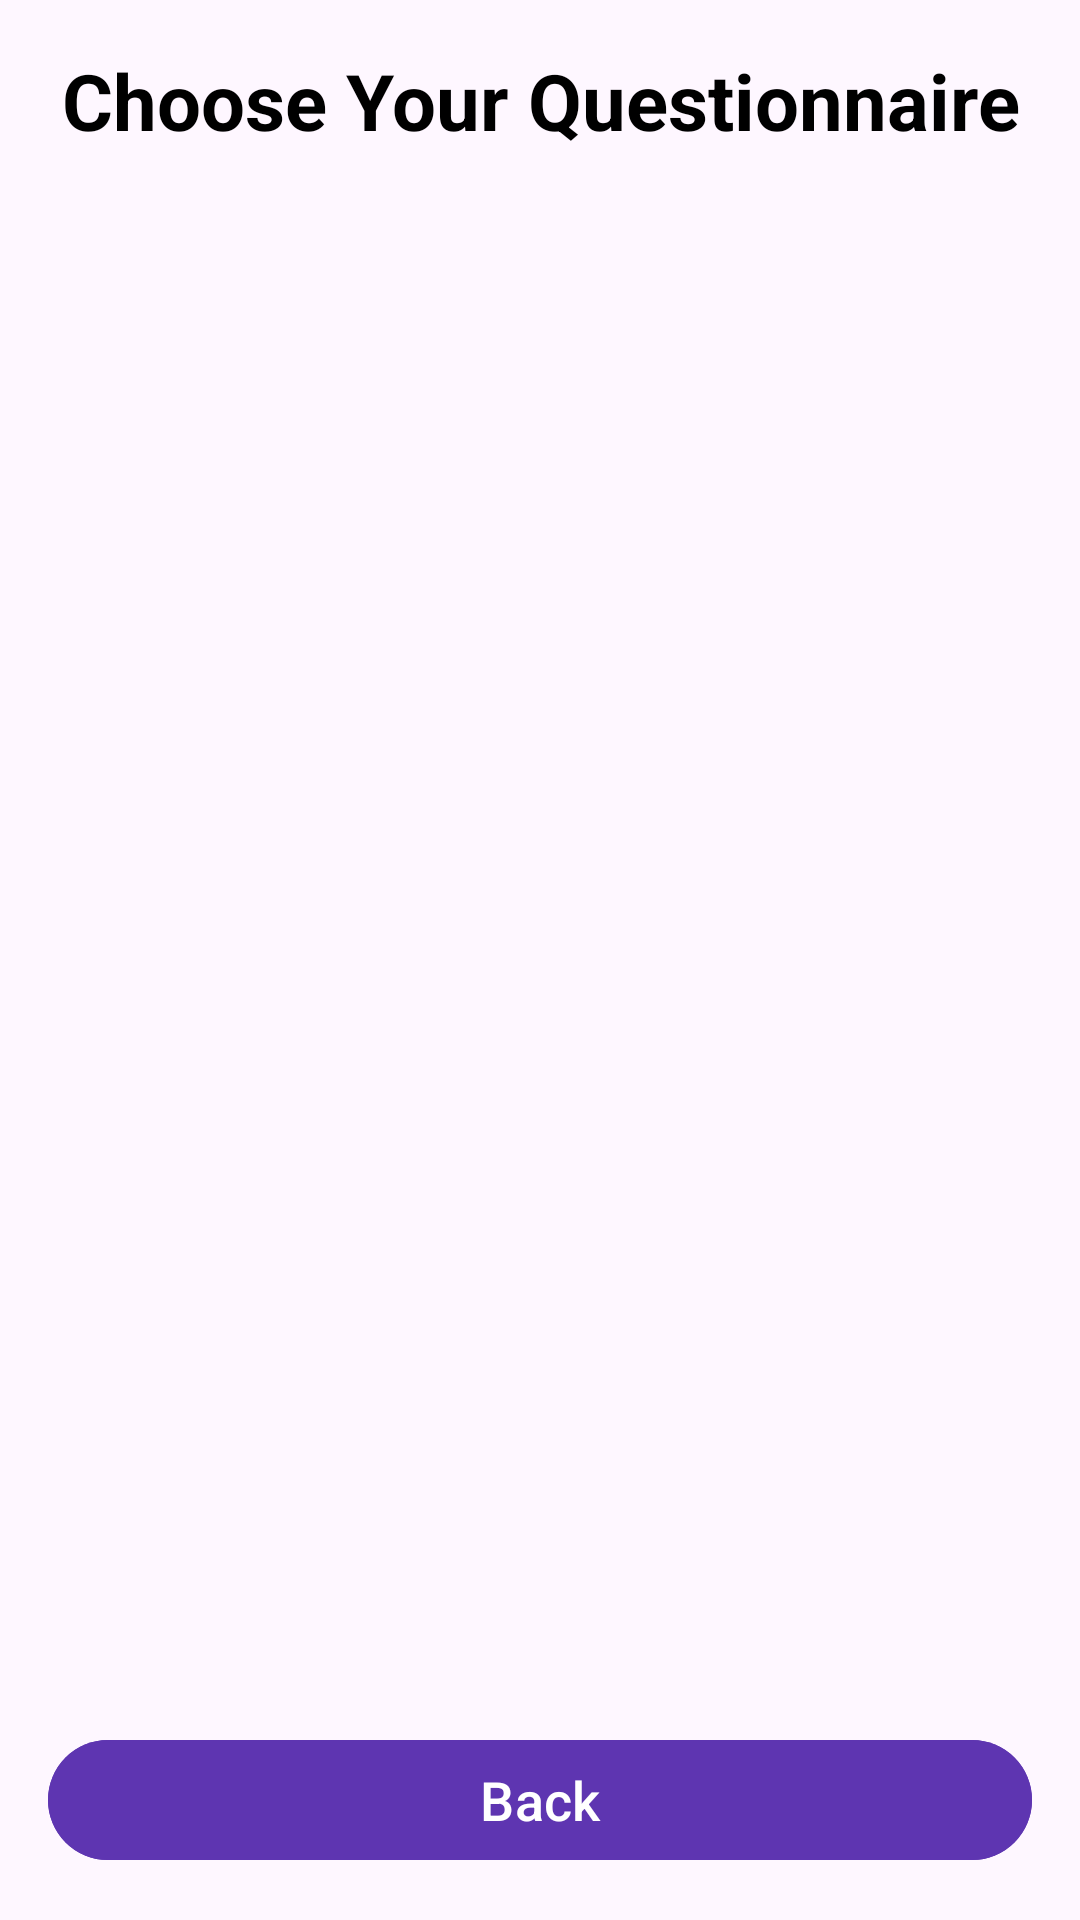

Reconstruct the res/layout file that produces this screen, plus the resources it refers to.
<!-- AndroidManifest.xml: application theme Theme.Hidon_home -->
<!-- res/layout/activity_select_questioneer_screen.xml -->
<?xml version="1.0" encoding="utf-8"?>
<androidx.constraintlayout.widget.ConstraintLayout
    xmlns:android="http://schemas.android.com/apk/res/android"
    xmlns:app="http://schemas.android.com/apk/res-auto"
    android:layout_width="match_parent"
    android:layout_height="match_parent"
    android:padding="16dp"
    android:id="@+id/main"
    android:background="@drawable/gradient_background">

    
    <TextView
        android:id="@+id/titleTextView"
        android:layout_width="wrap_content"
        android:layout_height="wrap_content"
        android:text="Choose Your Questionnaire"
        android:textSize="26sp"
        android:textColor="@color/black"
        android:textStyle="bold"
        android:gravity="center"
        app:layout_constraintTop_toTopOf="parent"
        app:layout_constraintStart_toStartOf="parent"
        app:layout_constraintEnd_toEndOf="parent"/>

    
    <androidx.recyclerview.widget.RecyclerView
        android:id="@+id/questionnaireRecyclerView"
        android:layout_width="match_parent"
        android:layout_height="0dp"
        app:layout_constraintTop_toBottomOf="@id/titleTextView"
        app:layout_constraintBottom_toTopOf="@id/backButton"
        app:layout_constraintStart_toStartOf="parent"
        app:layout_constraintEnd_toEndOf="parent"
        android:paddingTop="16dp"/>

    
    <com.google.android.material.button.MaterialButton
        android:id="@+id/backButton"
        android:layout_width="match_parent"
        android:layout_height="wrap_content"
        android:text="Back"
        android:textSize="18sp"
        android:textAllCaps="false"
        android:backgroundTint="@color/primary"
        android:textColor="@android:color/white"
        app:cornerRadius="24dp"
        android:elevation="4dp"
        app:layout_constraintBottom_toBottomOf="parent"
        app:layout_constraintStart_toStartOf="parent"
        app:layout_constraintEnd_toEndOf="parent"/>
</androidx.constraintlayout.widget.ConstraintLayout>
<!-- resources referenced by this layout -->
<resources>
  <color name="black">#FF000000</color>
  <color name="primary">#5E35B1</color>
  <!-- drawable gradient_background (drawable) -->
  <layer-list xmlns:android="http://schemas.android.com/apk/res/android">
      
      <item>
          <shape>
              <gradient
                  android:startColor="#B0D0FF"
                  android:endColor="#FFFFFF"
                  android:angle="45" />
          </shape>
      </item>
  
      
      <item>
          <bitmap
              android:src="@drawable/pattern"
              android:gravity="fill"/>
      </item>
  </layer-list>
  <style name="Theme.Hidon_home" parent="Base.Theme.Hidon_home" />
  <style name="Base.Theme.Hidon_home" parent="Theme.Material3.DayNight.NoActionBar">
          
          
      </style>
</resources>
